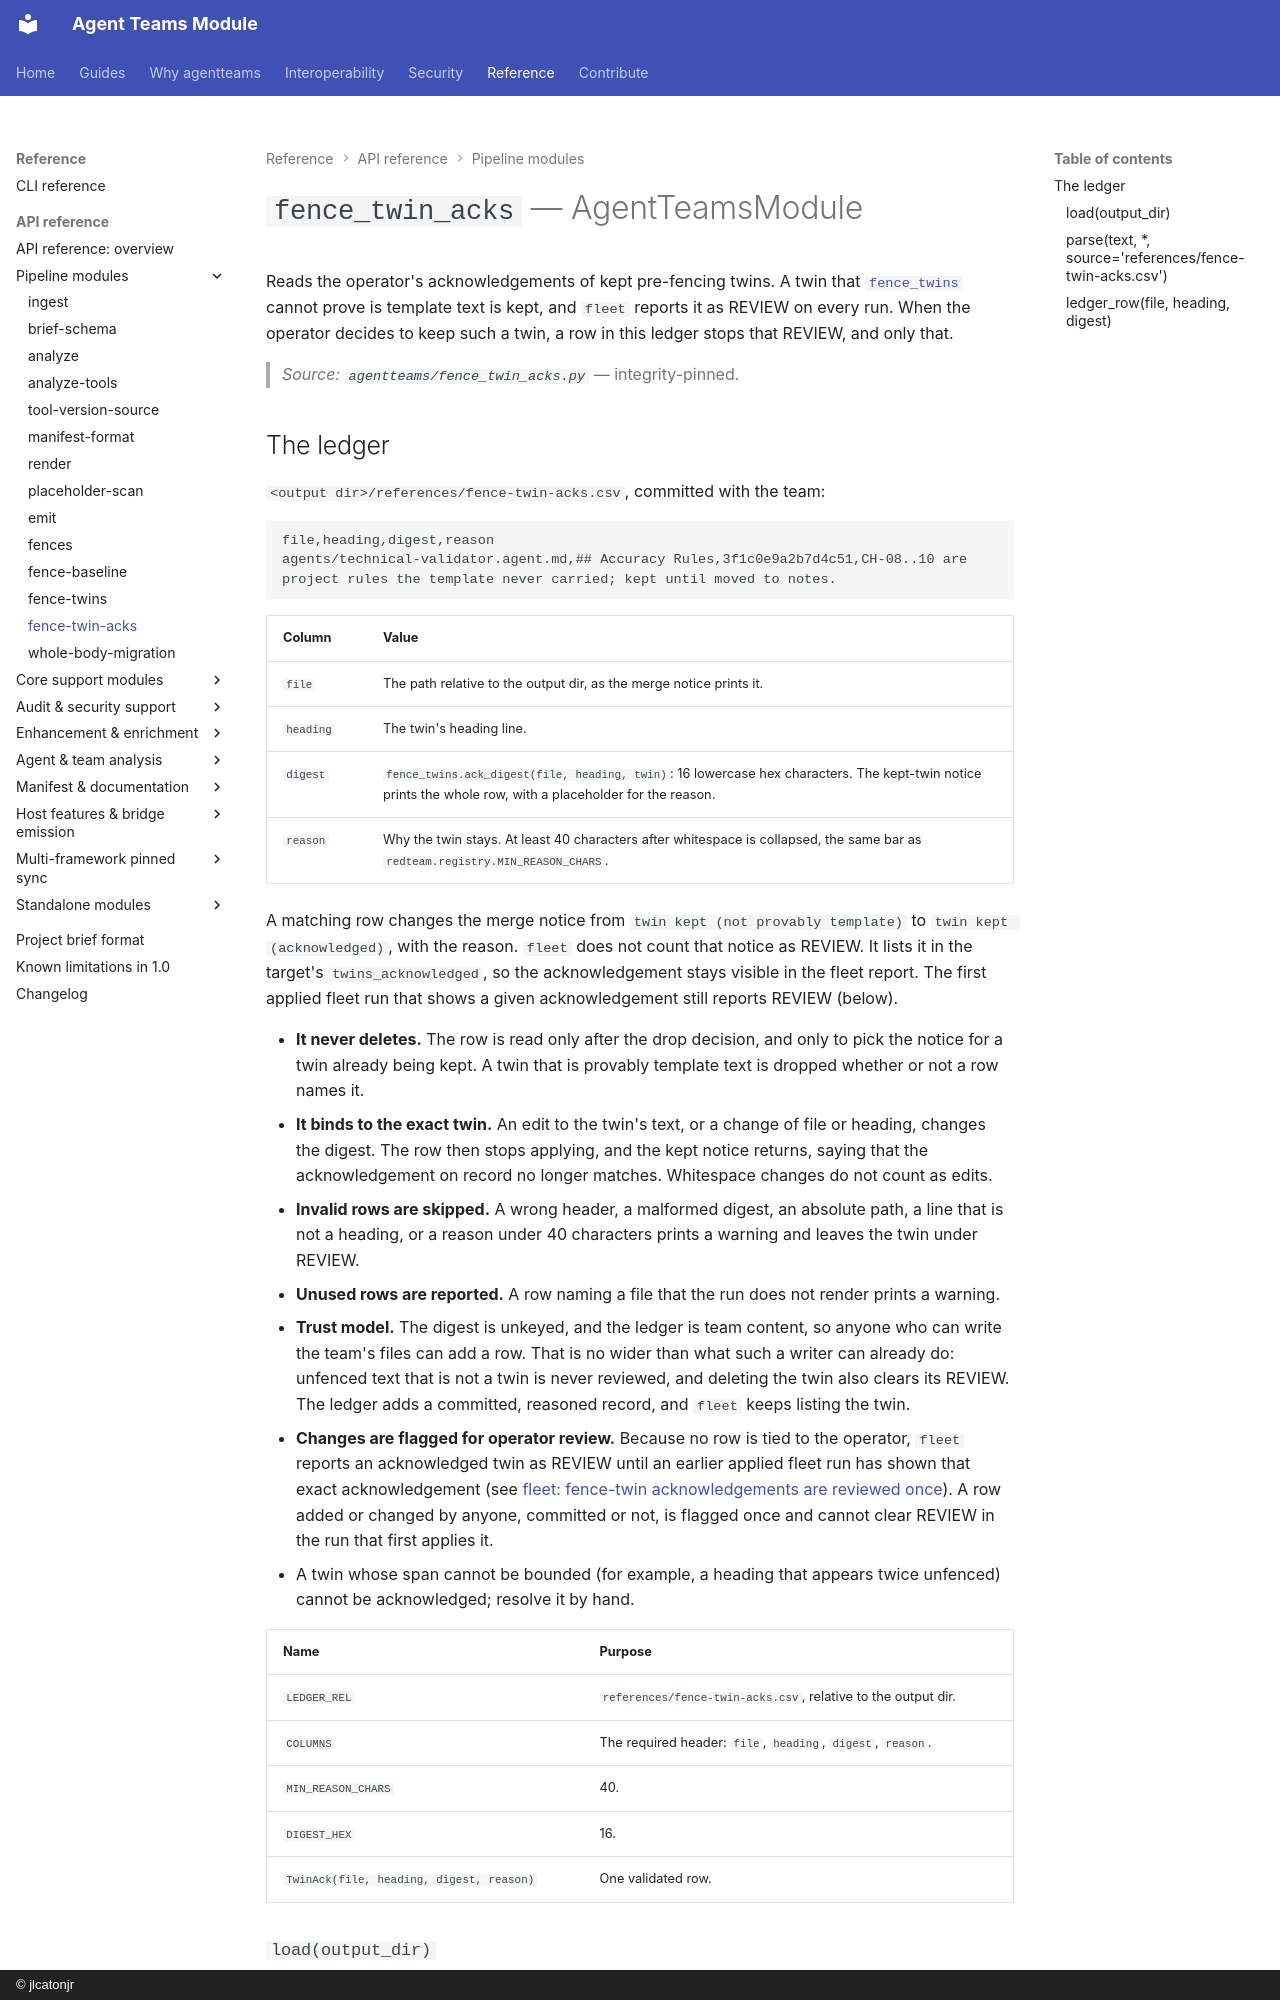

repository: jlcatonjr/agentteams · page: api-reference/fence-twin-acks/index.html · generator: mkdocs · copyright: © jlcatonjr

# `fence_twin_acks` — AgentTeamsModule

Reads the operator's acknowledgements of kept pre-fencing twins. A twin that
[`fence_twins`](fence-twins.md) cannot prove is template text is kept, and `fleet` reports it as
REVIEW on every run. When the operator decides to keep such a twin, a row in this ledger stops that
REVIEW, and only that.

> *Source: `agentteams/fence_twin_acks.py`* — integrity-pinned.
